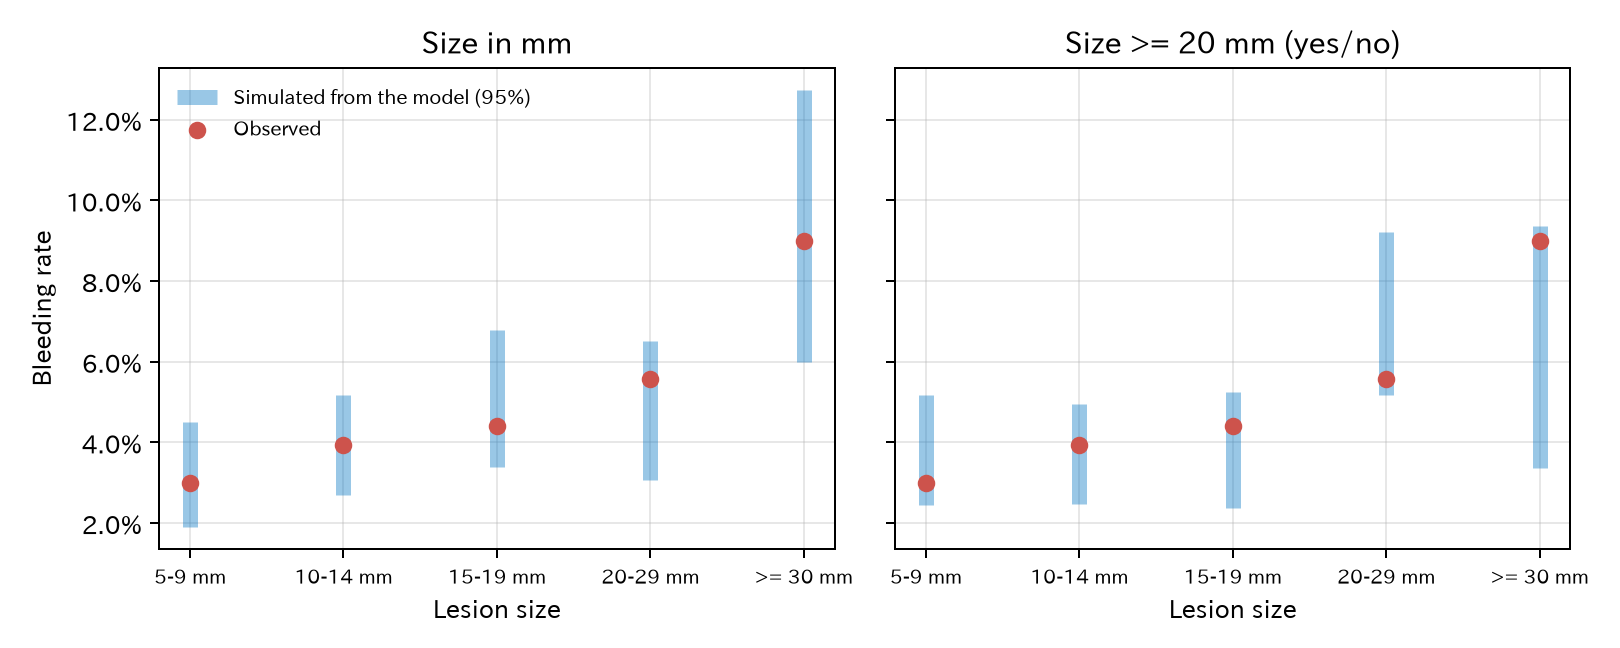

The data file committed next to this chart (first rows):
model, size_group, n, observed, predicted, sim_low, sim_high
Size in mm, 5-9 mm, 733, 0.03001, 0.03172, 0.0191, 0.04502
Size in mm, 10-14 mm, 889, 0.03937, 0.03823, 0.027, 0.05174
Size in mm, 15-19 mm, 590, 0.04407, 0.04983, 0.0339, 0.06784
Size in mm, 20-29 mm, 521, 0.05566, 0.04705, 0.03071, 0.06526
Size in mm, >= 30 mm, 267, 0.08989, 0.09308, 0.05993, 0.1273
Size >= 20 mm (yes/no), 5-9 mm, 733, 0.03001, 0.038, 0.02456, 0.05184
Size >= 20 mm (yes/no), 10-14 mm, 889, 0.03937, 0.03677, 0.02475, 0.04949
Size >= 20 mm (yes/no), 15-19 mm, 590, 0.04407, 0.03807, 0.02373, 0.05254
Size >= 20 mm (yes/no), 20-29 mm, 521, 0.05566, 0.06982, 0.05178, 0.09218
Size >= 20 mm (yes/no), >= 30 mm, 267, 0.08989, 0.06226, 0.03371, 0.09363
